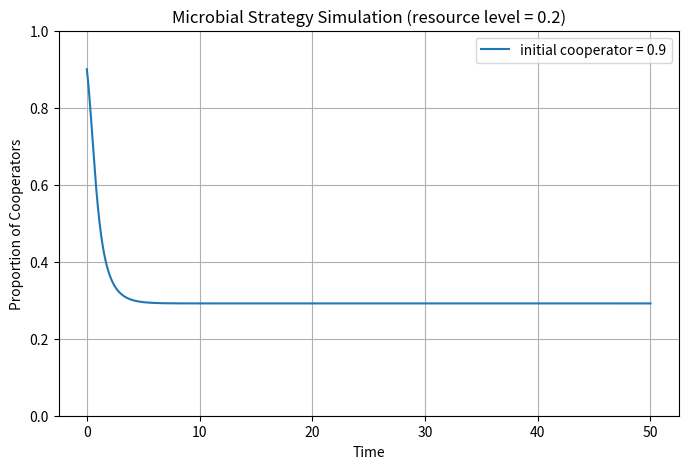
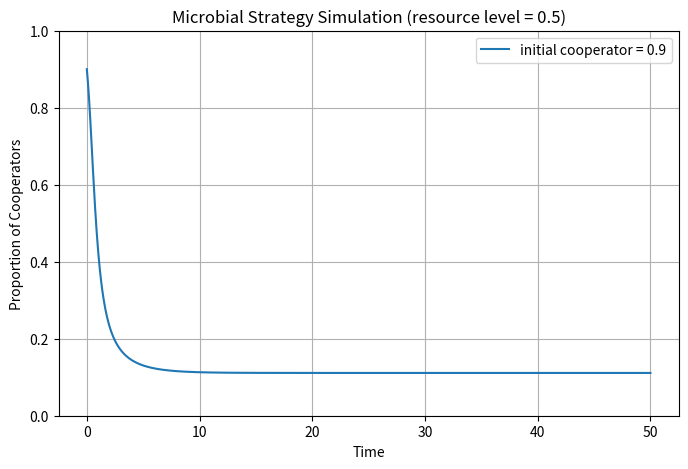
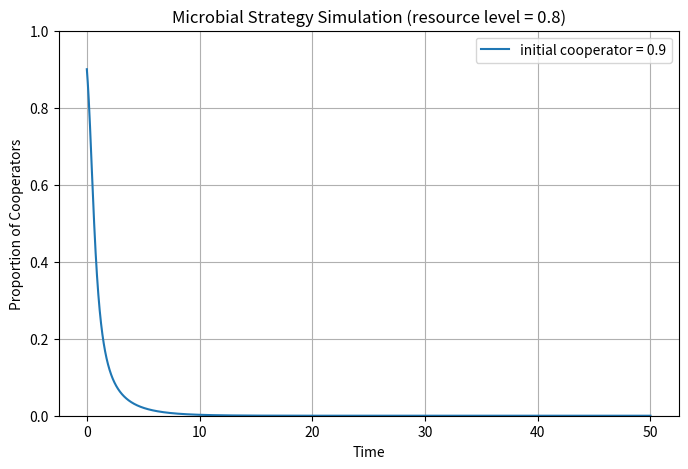

These figures' Python source, in order:
import numpy as np
import matplotlib.pyplot as plt

def get_payoff_matrix(resource_level):
    value = 6 + 4 * resource_level
    cost = 8 - 2 * resource_level

    CC = value / 2              # cooperator vc cooperator
    CCh = 1                     # cooperator vs cheater
    ChC = value                 # cheater vs cooperator
    ChCh = (value - cost) / 2   # cheater vs cheater

    return np.array([
        [CC, CCh],
        [ChC, ChCh]
    ], dtype=float)

def get_fitness(payoff_matrix, x):
    population_vector = np.array([x, 1 - x], dtype=float)
    fitness_vector = payoff_matrix @ population_vector
    return fitness_vector[0], fitness_vector[1]

def get_average_fitness(payoff_matrix, x):
    population_vector = np.array([x, 1 - x], dtype=float)
    return population_vector @ (payoff_matrix @ population_vector)

def update_population(payoff_matrix, x, dt):
    fitness_cooperator, fitness_cheater = get_fitness(payoff_matrix, x)
    average_fitness = get_average_fitness(payoff_matrix, x)

    x_next = x + dt * x * (fitness_cooperator - average_fitness)

    if x_next < 0:
        x_next = 0
    elif x_next > 1:
        x_next = 1

    return x_next

def run_simulation(resource_level, x0, total_time, dt):
    payoff_matrix = get_payoff_matrix(resource_level)
    steps = int(total_time / dt)

    times = [0]
    cooperator_frequencies = [x0]
    cheater_frequencies = [1 - x0]

    x = x0

    for step in range(steps):
        x = update_population(payoff_matrix, x, dt)

        times.append((step + 1) * dt)
        cooperator_frequencies.append(x)
        cheater_frequencies.append(1 - x)

    return times, cooperator_frequencies, cheater_frequencies, payoff_matrix

def find_equilibria(payoff_matrix):
    equilibria = [0.0, 1.0]

    a, b = payoff_matrix[0, 0], payoff_matrix[0, 1]
    c, d = payoff_matrix[1, 0], payoff_matrix[1, 1]

    denominator = a - b - c + d
    numerator = d - b

    if abs(denominator) > 1e-12:
        x_star = numerator / denominator
        if 0 <= x_star <= 1:
            equilibria.append(x_star)

    return sorted(set(round(eq, 10) for eq in equilibria))

def classify_stability(payoff_matrix, x_star, eps=1e-4):
    dt = 0.01

    if x_star <= eps:
        left = None
        right = x_star + eps
    elif x_star >= 1 - eps:
        left = x_star - eps
        right = None
    else:
        left = x_star - eps
        right = x_star + eps

    left_direction = None
    right_direction = None

    if left is not None:
        next_left = update_population(payoff_matrix, left, dt)
        left_direction = np.sign(next_left - left)

    if right is not None:
        next_right = update_population(payoff_matrix, right, dt)
        right_direction = np.sign(next_right - right)

    if left_direction is not None and right_direction is not None:
        if left_direction > 0 and right_direction < 0:
            return "stable"
        elif left_direction < 0 and right_direction > 0:
            return "unstable"
        else:
            return "semi-stable or neutral"

    if x_star == 0.0 and right_direction is not None:
        if right_direction < 0:
            return "stable"
        elif right_direction > 0:
            return "unstable"
        else:
            return "neutral"

    if x_star == 1.0 and left_direction is not None:
        if left_direction > 0:
            return "stable"
        elif left_direction < 0:
            return "unstable"
        else:
            return "neutral"

    return "undetermined"

def print_summary(resource_level, payoff_matrix, final_x):
    print("=" * 60)
    print(f"Resource level: {resource_level}")
    print("Payoff matrix:")
    print(payoff_matrix)
    print(f"Final cooperator proportion: {final_x:.4f}")
    print(f"Final cheater proportion: {1 - final_x:.4f}")

    if final_x > 0.99:
        print("Result: cooperators dominate")
    elif final_x < 0.01:
        print("Result: cheaters dominate")
    else:
        print("Result: both strategies coexist")

    equilibria = find_equilibria(payoff_matrix)
    print("Candidate equilibria:")
    for eq in equilibria:
        stability = classify_stability(payoff_matrix, eq)
        print(f"  x* = {eq:.4f} -> {stability}")

def test_resource_level(resource_level):
    starting_values = [0.1, 0.3, 0.5, 0.7, 0.9]

    plt.figure(figsize=(8, 5))

    for x0 in starting_values:
        times, cooperators, cheaters, payoff_matrix = run_simulation(
            resource_level=resource_level,
            x0=x0,
            total_time=50,
            dt=0.01
        )

    plt.plot(times, cooperators, label=f"initial cooperator = {x0}")
    print_summary(resource_level, payoff_matrix, cooperators[-1])

    plt.title(f"Microbial Strategy Simulation (resource level = {resource_level})")
    plt.xlabel("Time")
    plt.ylabel("Proportion of Cooperators")
    plt.ylim(0, 1)
    plt.grid(True)
    plt.legend()
    plt.show()

def main():
    resource_levels = [0.2, 0.5, 0.8]

    for resource_level in resource_levels:
        test_resource_level(resource_level)

if __name__ == "__main__":
    main()
